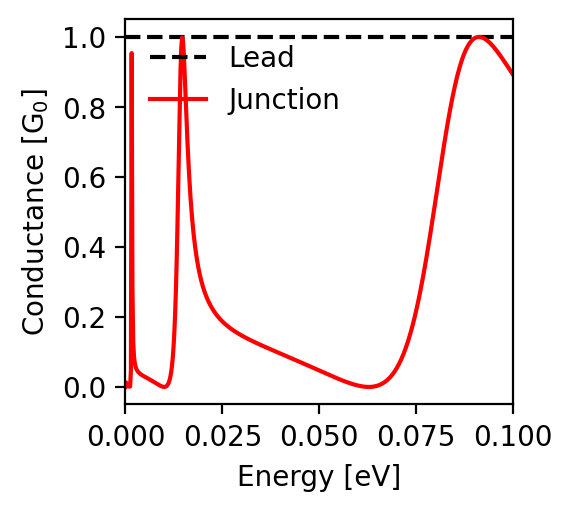

The data file committed next to this chart (first rows):
energy; conductance
-0.1; 0.892
-0.0998; 0.896
-0.0996; 0.899
-0.0994; 0.903
-0.0992; 0.906
-0.099; 0.909
-0.0988; 0.913
-0.0986; 0.916
-0.0984; 0.919
-0.0982; 0.923
-0.098; 0.926
-0.0978; 0.929
-0.0976; 0.933
-0.0974; 0.936
-0.0972; 0.939
-0.097; 0.942
-0.0968; 0.945
-0.0966; 0.949
-0.0964; 0.952
-0.0962; 0.955
-0.096; 0.958
-0.0958; 0.961
-0.0956; 0.963
-0.0954; 0.966
-0.0952; 0.969
-0.095; 0.971
-0.0948; 0.974
-0.0946; 0.977
-0.0944; 0.979
-0.0942; 0.981
-0.094; 0.983
-0.0938; 0.986
-0.0936; 0.988
-0.0934; 0.989
-0.0932; 0.991
-0.093; 0.993
-0.0928; 0.994
-0.0926; 0.996
-0.0924; 0.997
-0.0922; 0.998
-0.092; 0.999
-0.0918; 0.999
-0.0916; 1.0
-0.0914; 1.0
-0.0912; 1.0
-0.091; 1.0
-0.0908; 1.0
-0.0906; 0.999
-0.0904; 0.998
-0.0902; 0.997
-0.09; 0.996
-0.0898; 0.994
-0.0896; 0.992
-0.0894; 0.99
-0.0892; 0.988
-0.089; 0.985
-0.0888; 0.982
-0.0886; 0.979
-0.0884; 0.975
-0.0882; 0.971
... 941 more rows
